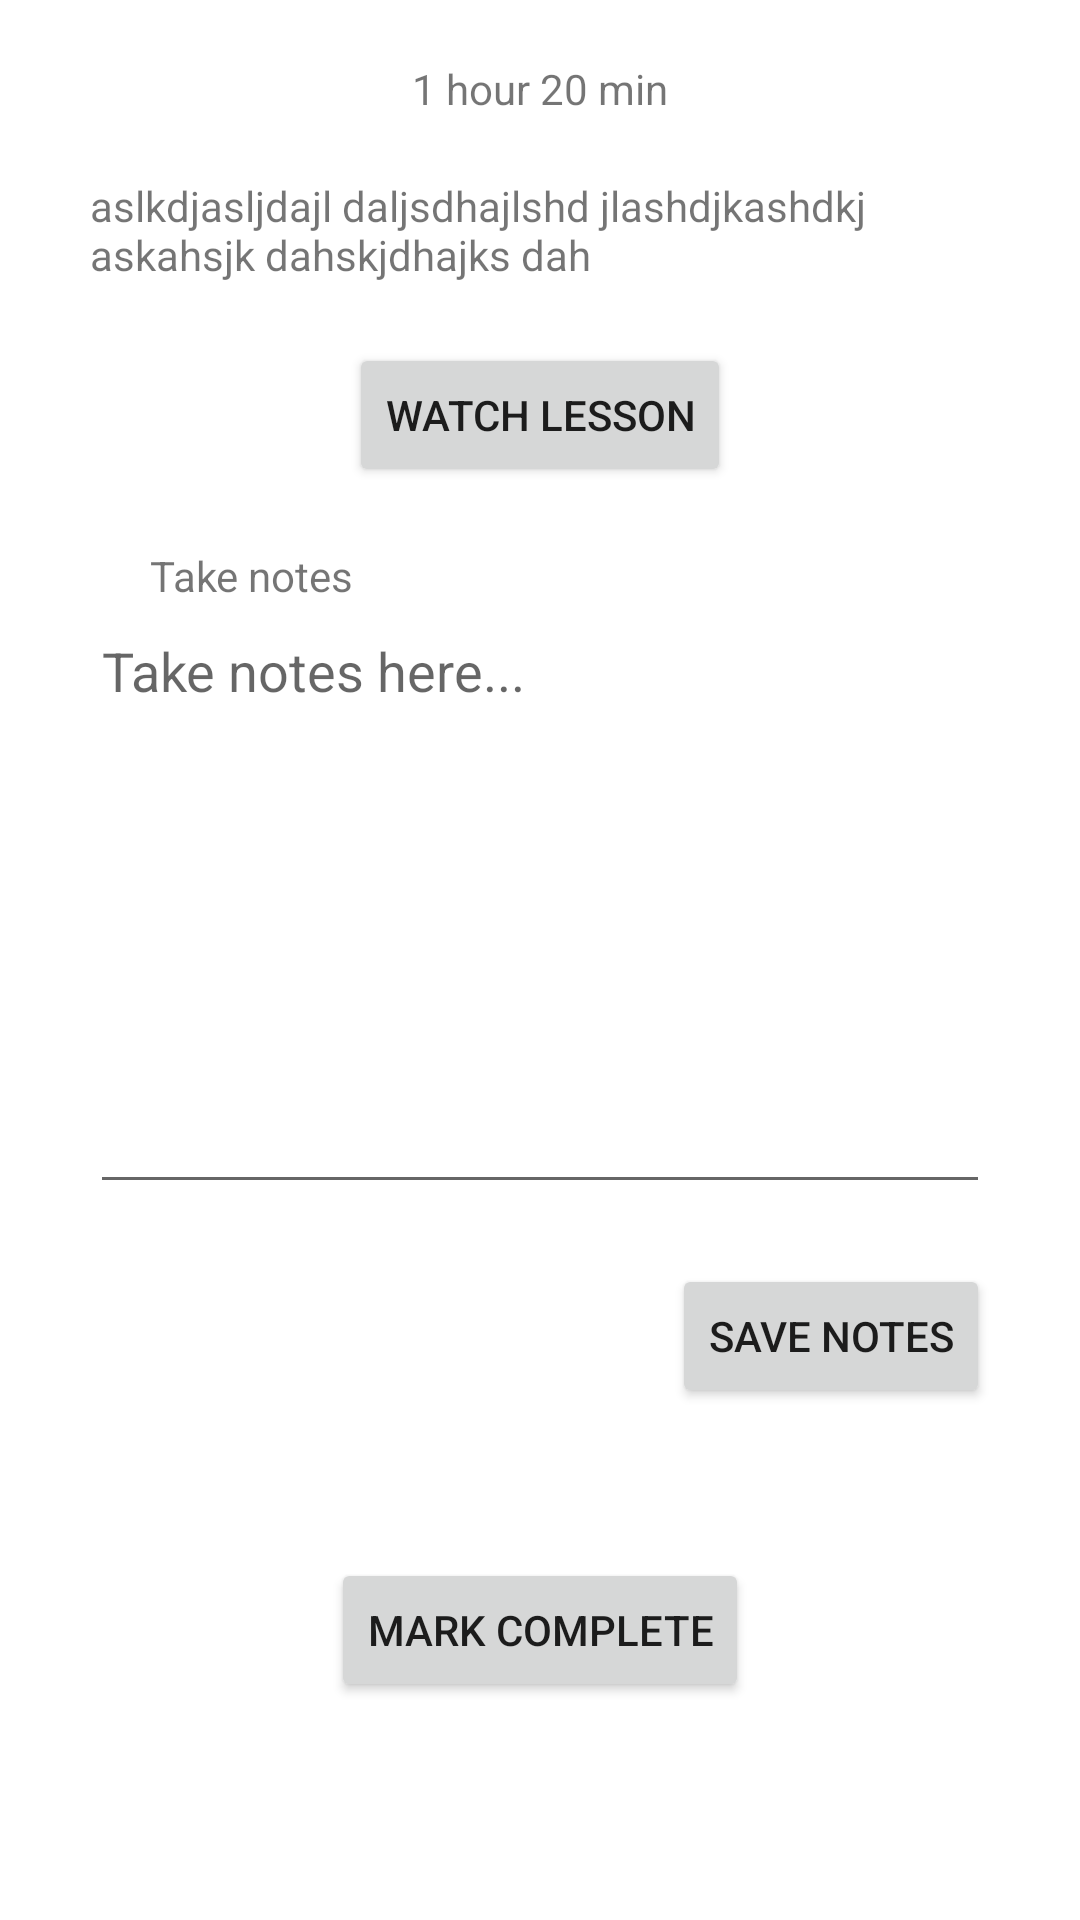

The Android layout XML behind this screen, and the referenced resources:
<!-- AndroidManifest.xml: application theme Theme.Android_Project_v3 -->
<!-- res/layout/activity_lesson_detail.xml -->
<?xml version="1.0" encoding="utf-8"?>
<RelativeLayout xmlns:android="http://schemas.android.com/apk/res/android"
    android:layout_width="match_parent"
    android:layout_height="match_parent">

    <TextView
        android:id="@+id/textview_lesson_length"
        android:layout_width="wrap_content"
        android:layout_height="wrap_content"
        android:layout_centerHorizontal="true"
        android:layout_marginTop="20dp"
        android:text="1 hour 20 min" />

    <TextView
        android:id="@+id/textview_lesson_detail"
        android:layout_width="300dp"
        android:layout_height="wrap_content"
        android:layout_below="@id/textview_lesson_length"
        android:layout_centerHorizontal="true"
        android:layout_marginTop="20dp"
        android:text="aslkdjasljdajl daljsdhajlshd jlashdjkashdkj askahsjk dahskjdhajks dah" />


    <Button
        android:id="@+id/button_watch_lesson"
        android:layout_width="wrap_content"
        android:layout_height="wrap_content"
        android:layout_below="@id/textview_lesson_detail"
        android:layout_centerHorizontal="true"
        android:layout_marginTop="20dp"
        android:text="WATCH LESSON" />

    <TextView
        android:id="@+id/textview_take_notes"
        android:layout_width="wrap_content"
        android:layout_height="wrap_content"
        android:layout_below="@id/button_watch_lesson"
        android:layout_marginLeft="50dp"
        android:layout_marginTop="20dp"
        android:text="Take notes" />

    <EditText
        android:id="@+id/edittext_take_notes"
        android:layout_width="300dp"
        android:layout_height="200dp"
        android:layout_below="@id/textview_take_notes"
        android:layout_centerHorizontal="true"
        android:gravity="start"
        android:hint="Take notes here..."
        android:inputType="textMultiLine"
        android:scrollbars="vertical" />

    <Button
        android:id="@+id/button_save_notes"
        android:layout_width="wrap_content"
        android:layout_height="wrap_content"
        android:layout_below="@id/edittext_take_notes"
        android:layout_alignEnd="@id/edittext_take_notes"
        android:layout_marginTop="20dp"
        android:text="SAVE NOTES" />

    <Button
        android:id="@+id/button_mark_complete"
        android:layout_width="wrap_content"
        android:layout_height="wrap_content"
        android:layout_below="@id/button_save_notes"
        android:layout_centerHorizontal="true"
        android:layout_marginTop="50dp"
        android:text="MARK COMPLETE" />

</RelativeLayout>
<!-- resources referenced by this layout -->
<resources>
  <style name="Theme.Android_Project_v3" parent="Theme.MaterialComponents.DayNight.DarkActionBar">
          
          <item name="colorPrimary">@color/purple_500</item>
          <item name="colorPrimaryVariant">@color/purple_700</item>
          <item name="colorOnPrimary">@color/white</item>
          
          <item name="colorSecondary">@color/teal_200</item>
          <item name="colorSecondaryVariant">@color/teal_700</item>
          <item name="colorOnSecondary">@color/black</item>
          
          <item name="android:statusBarColor" tools:targetApi="l">?attr/colorPrimaryVariant</item>
          
      </style>
  <!-- not gathered from this repository: default colours our renderer supplied (Android Studio template values) -->
  <color name="purple_500">#FF6200EE</color>
  <color name="purple_700">#FF3700B3</color>
  <color name="teal_200">#FF03DAC5</color>
  <color name="teal_700">#FF018786</color>
  <color name="black">#FF000000</color>
  <color name="white">#FFFFFFFF</color>
</resources>
